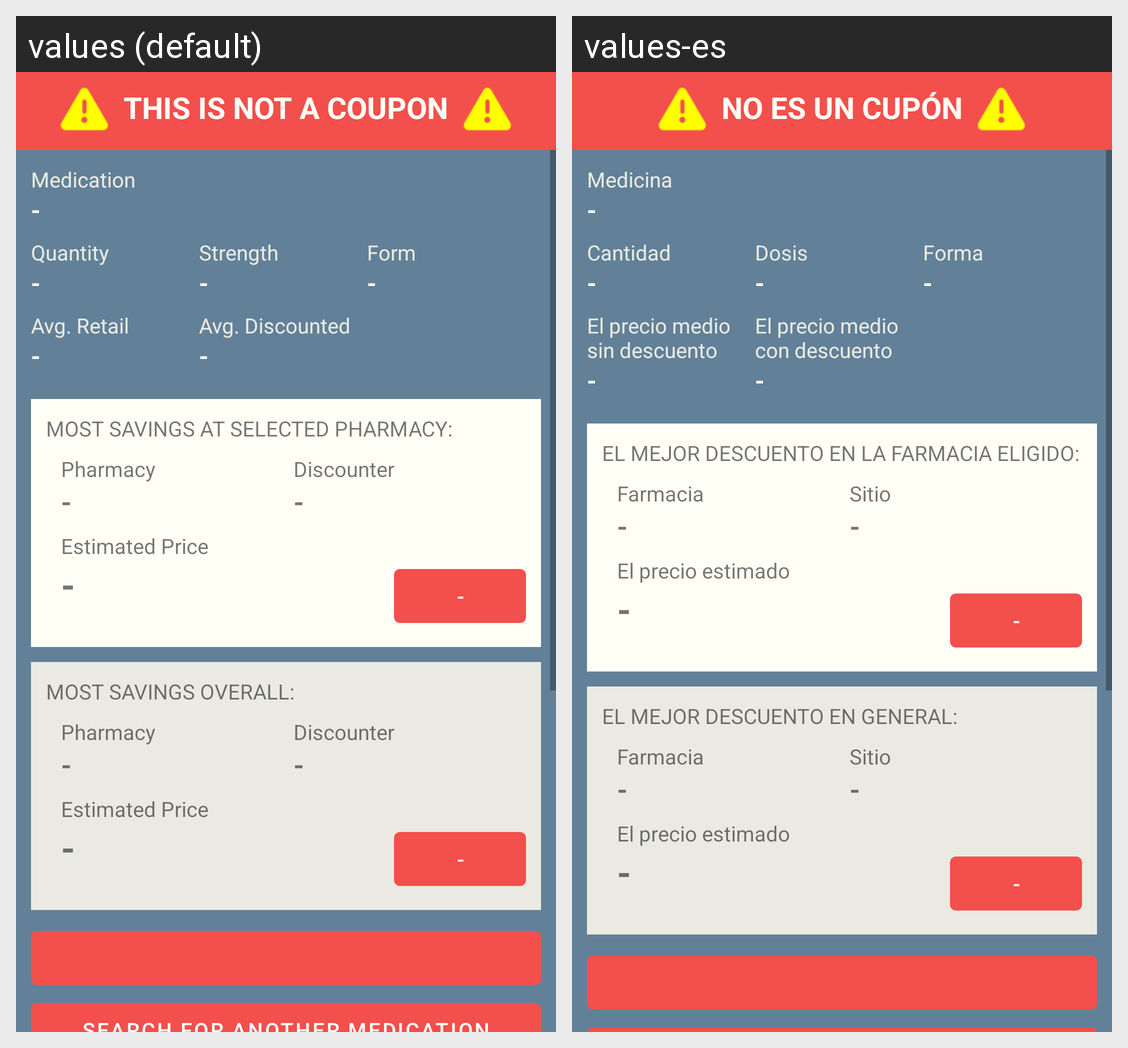

The Android screen above is rendered under two locales of the same app. Produce the string resources it draws, with the default and per-locale values.
Android screen res/layout/fragment_results_screen.xml rendered under 2 locales, left to right: values (default), values-es. Device: Nexus 5 (rendered at 1080×1920; each locale shown at half size, 540×960, under a caption strip naming it); theme Theme.MostRx.
Strings drawn on this screen, with the default value and each locale's value (text and hints the layout hard-codes, and strings that could not be matched under every locale, appear in the picture but are not listed):

this_is_not_a_coupon
  values: This is not a coupon
  values-es: No es un cupón

drug_label
  values: Medication
  values-es: Medicina

placeholder
  values: -
  values-es: -  [not translated; the default value is used]

drug_qty
  values: Quantity
  values-es: Cantidad

drug_dosage
  values: Strength
  values-es: Dosis

drug_form
  values: Form
  values-es: Forma

drug_retail
  values: Avg. Retail
  values-es: El precio medio sin descuento

drug_discount
  values: Avg. Discounted
  values-es: El precio medio con descuento

best_match_label
  values: Most savings at selected pharmacy:
  values-es: El mejor descuento en la farmacia eligido:

pharmacy_label
  values: Pharmacy
  values-es: Farmacia

discounter_label
  values: Discounter
  values-es: Sitio

est_price
  values: Estimated Price
  values-es: El precio estimado

best_price_label
  values: Most savings overall:
  values-es: El mejor descuento en general:
